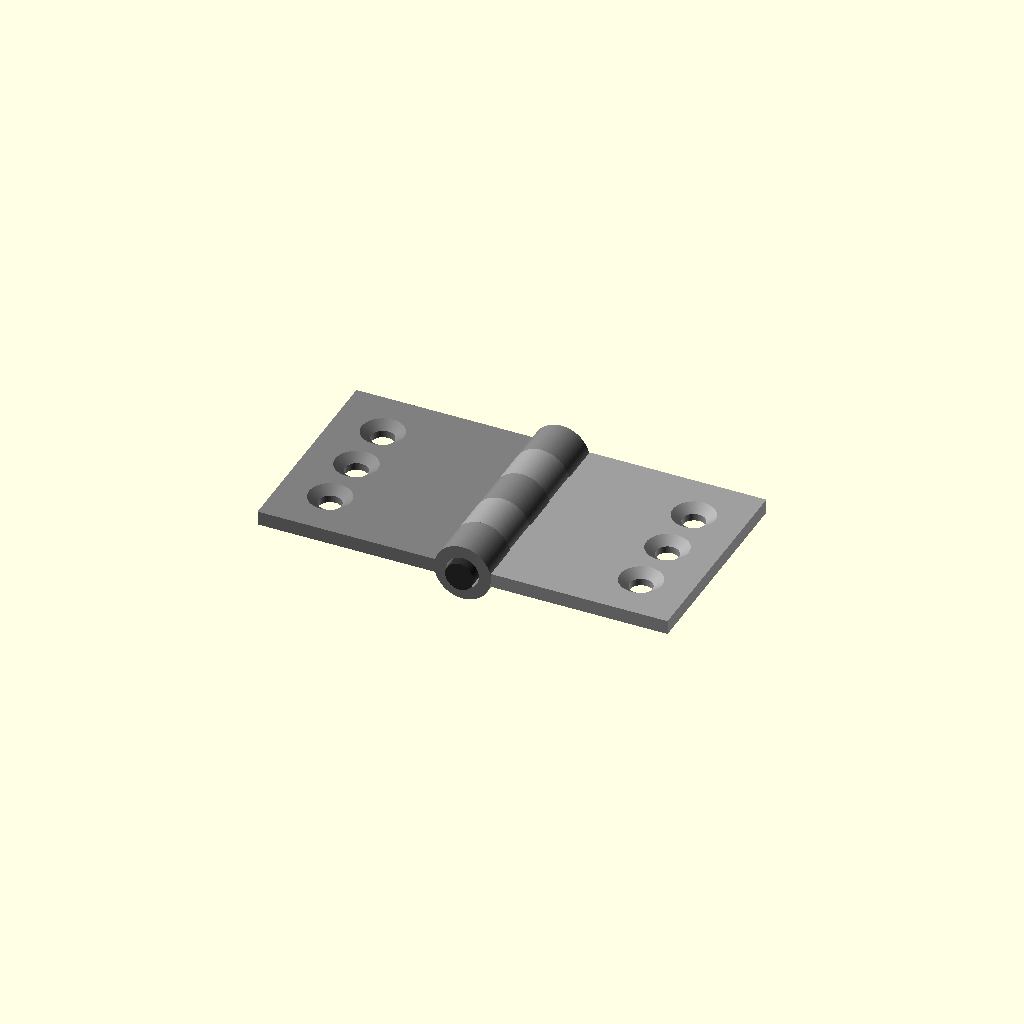
Cell 1 — every parameter at its default value.
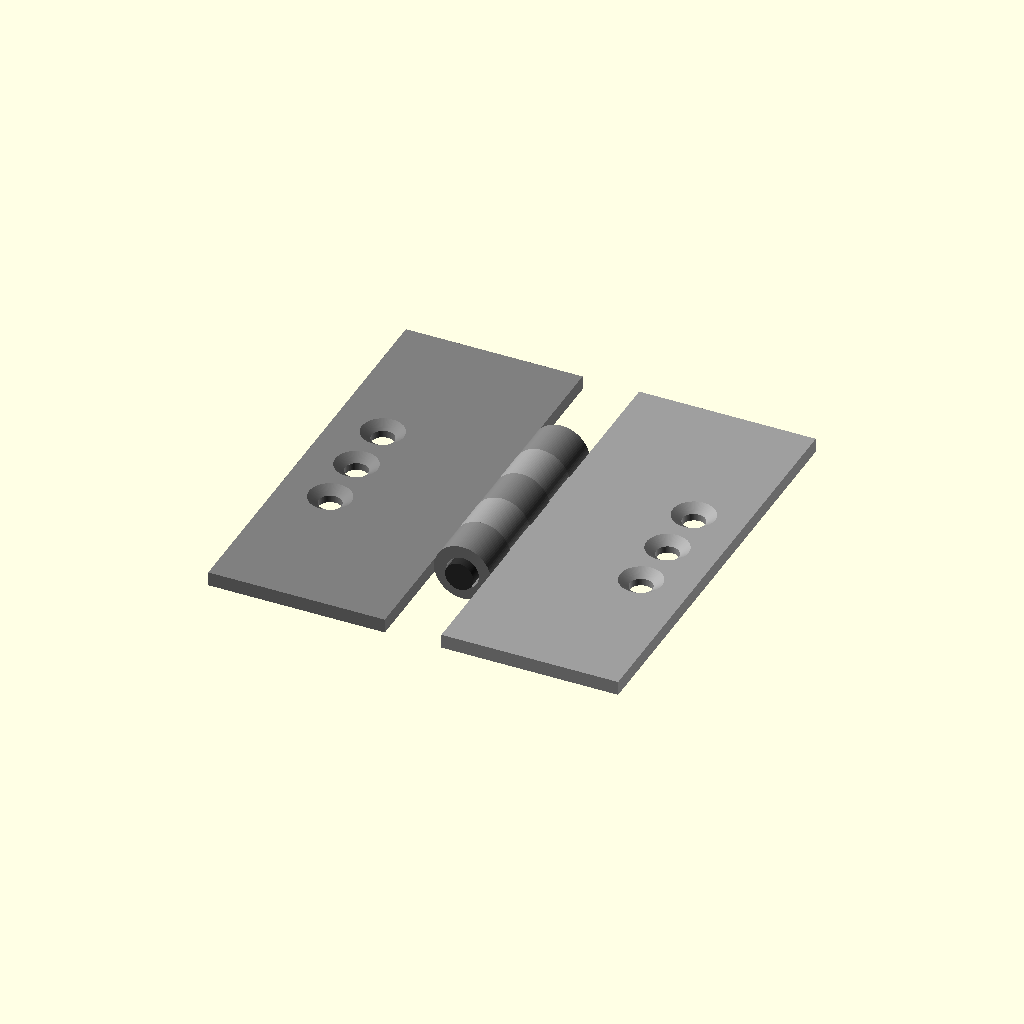
Cell 2: the same model with leaf_y = 60.
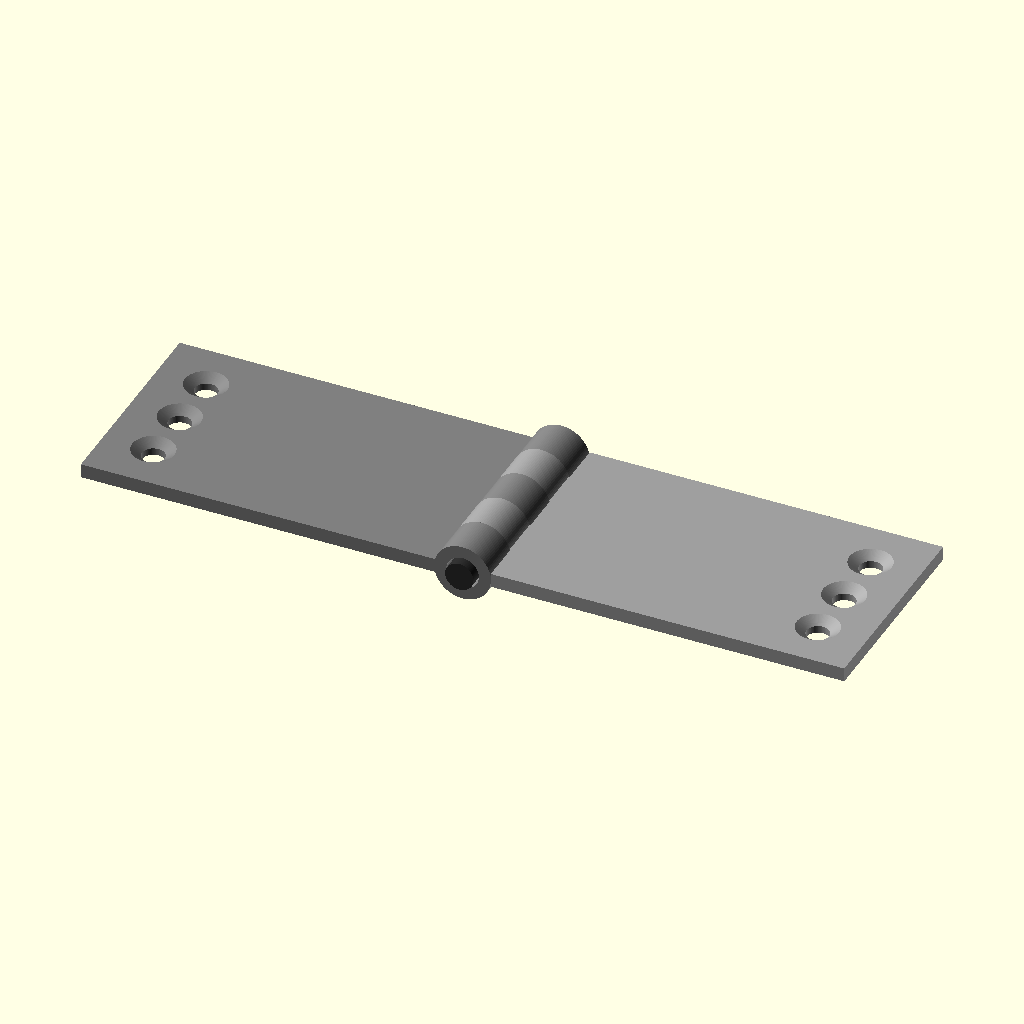
Cell 3: leaf_w = 50 (everything else at default).
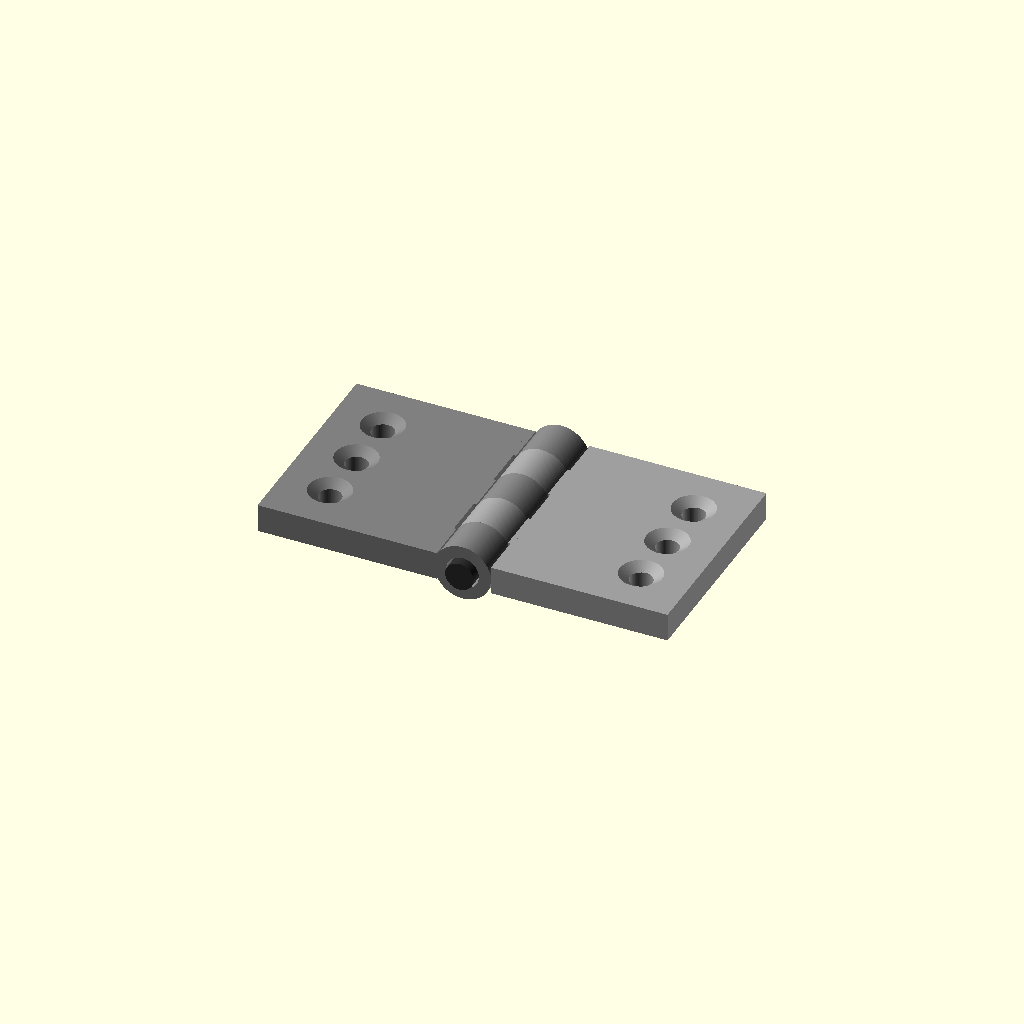
Cell 4: the same model with plate_t = 4.
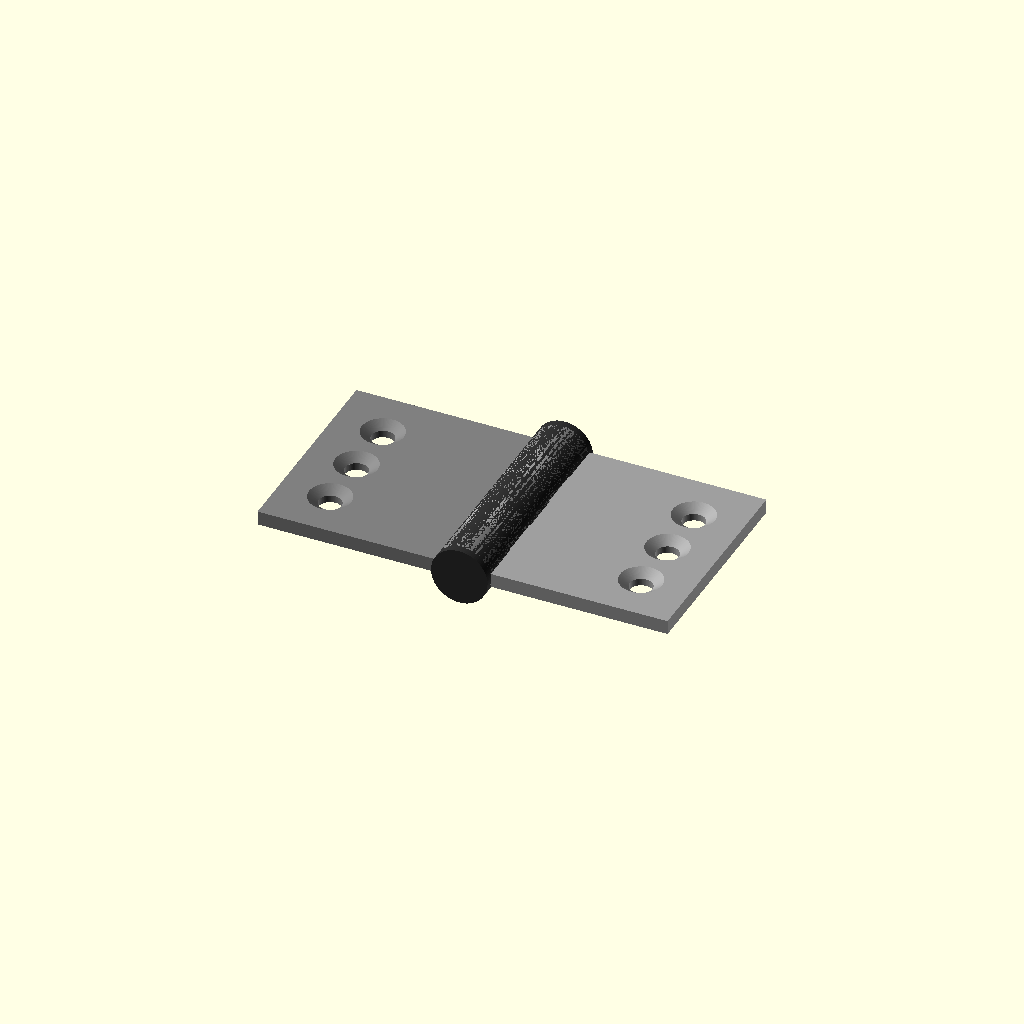
Cell 5: pin_d = 8 (everything else at default).
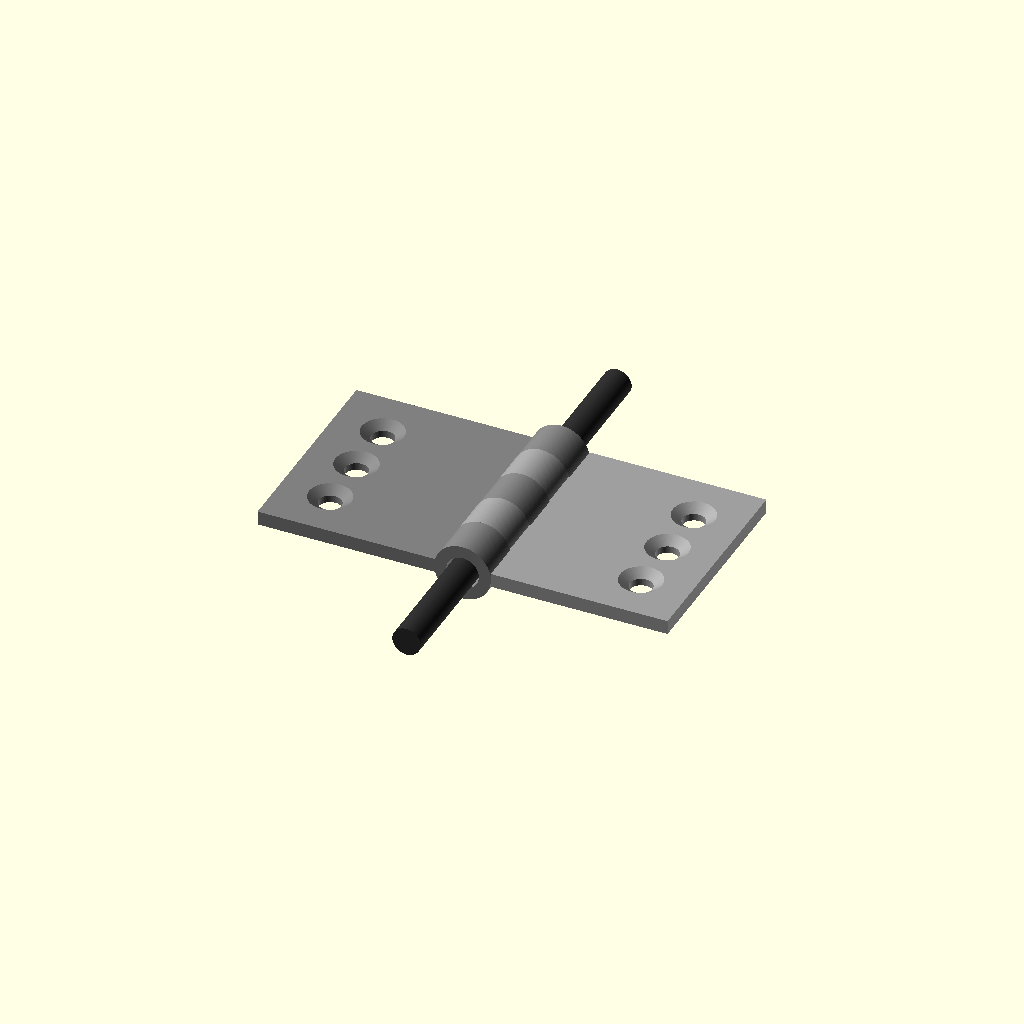
Cell 6: the same model with pin_len = 64.
One fixed orthographic camera (rotation 55°, 0°, 25°; colour scheme Cornfield) for every cell.
Source of the model, results/tier-3-butt-hinge/iter-png-3_gpt-5.5-b5ea72d12150-2026-04-28T17-37-59-668Z/final.scad:
$fn = 96;

leaf_y = 30;
leaf_w = 25;
plate_t = 2;

pin_d = 4;
pin_len = 32;

knuckle_od = 8;
knuckle_id = 4.6;
knuckle_r = knuckle_od / 2;
seg_len = 6;

through_d = 3.2;
cs_d = 6;
cs_depth = 1;

eps = 0.02;
connector_overlap = 0.35;

// Pin axis is the Y axis, centered at X=0, Z=0.
// Leaves are opened 180 degrees and extend to x<0 / x>0.
left_inner_x  = -knuckle_r;
left_outer_x  = left_inner_x - leaf_w;
right_inner_x =  knuckle_r;
right_outer_x = right_inner_x + leaf_w;

screw_edge_margin = 7;
left_screw_x  = left_outer_x + screw_edge_margin;
right_screw_x = right_outer_x - screw_edge_margin;

module y_cylinder(h, d, center=true) {
    rotate([-90, 0, 0])
        cylinder(h=h, d=d, center=center);
}

module countersunk_hole(x, y) {
    translate([x, y, 0])
        cylinder(h=plate_t + 2 * eps, d=through_d, center=true);

    translate([x, y, plate_t / 2 - cs_depth])
        cylinder(h=cs_depth + eps, d1=through_d, d2=cs_d, center=false);
}

module knuckle(yc) {
    translate([0, yc, 0])
        difference() {
            y_cylinder(seg_len, knuckle_od, center=true);
            y_cylinder(seg_len + 2 * eps, knuckle_id, center=true);
        }
}

module left_connector(yc) {
    x1 = left_inner_x - connector_overlap;
    x2 = -knuckle_r + connector_overlap;
    translate([(x1 + x2) / 2, yc, 0])
        cube([x2 - x1, seg_len, plate_t], center=true);
}

module right_connector(yc) {
    x1 = knuckle_r - connector_overlap;
    x2 = right_inner_x + connector_overlap;
    translate([(x1 + x2) / 2, yc, 0])
        cube([x2 - x1, seg_len, plate_t], center=true);
}

module left_plate() {
    translate([(left_outer_x + left_inner_x) / 2, 0, 0])
        cube([leaf_w, leaf_y, plate_t], center=true);
}

module right_plate() {
    translate([(right_inner_x + right_outer_x) / 2, 0, 0])
        cube([leaf_w, leaf_y, plate_t], center=true);
}

module left_leaf() {
    difference() {
        union() {
            left_plate();

            for (yc = [-12, 0, 12]) {
                knuckle(yc);
                left_connector(yc);
            }
        }

        for (yh = [-8, 0, 8])
            countersunk_hole(left_screw_x, yh);
    }
}

module right_leaf() {
    difference() {
        union() {
            right_plate();

            for (yc = [-6, 6]) {
                knuckle(yc);
                right_connector(yc);
            }
        }

        for (yh = [-8, 0, 8])
            countersunk_hole(right_screw_x, yh);
    }
}

module pin_axis() {
    y_cylinder(pin_len, pin_d, center=true);
}

color([0.50, 0.50, 0.50])
    left_leaf();

color([0.62, 0.62, 0.62])
    right_leaf();

color([0.18, 0.18, 0.18])
    pin_axis();
Parameter table extracted from the source (name, type, default, range or options):
leaf_y: number, default 30
leaf_w: number, default 25
plate_t: number, default 2
pin_d: number, default 4
pin_len: number, default 32
knuckle_od: number, default 8
knuckle_id: number, default 4.6
seg_len: number, default 6
through_d: number, default 3.2
cs_d: number, default 6
cs_depth: number, default 1
eps: number, default 0.02
connector_overlap: number, default 0.35
screw_edge_margin: number, default 7
